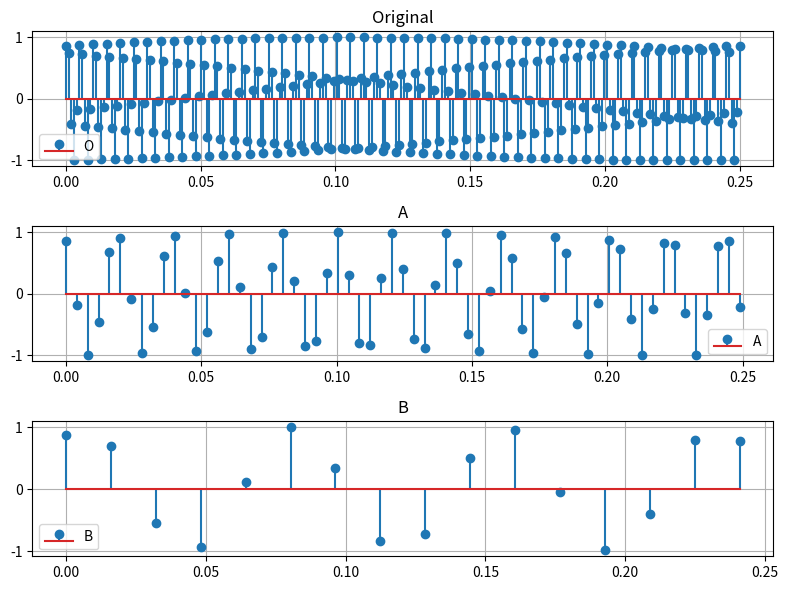

Write Python code to recreate this figure.
import numpy as np
import matplotlib.pyplot as plt

sec = 0.25

t = np.linspace(0, sec, int(1000*sec))
ta = t[0::4]
tb = ta[0::4]

o = np.sin(400*np.pi*t + np.pi / 3)
a = np.sin(400*np.pi*ta + np.pi / 3)
b = np.sin(400*np.pi*tb + np.pi / 3)

fig, axs = plt.subplots(3, 1, figsize=(8, 6), sharex=False)

axs[0].stem(t, o, label="O")
axs[0].set_title("Original")
axs[0].legend()
axs[0].grid(True)

axs[1].stem(ta, a, label="A")
axs[1].set_title("A")
axs[1].legend()
axs[1].grid(True)

axs[2].stem(tb, b, label="B")
axs[2].set_title("B")
axs[2].legend()
axs[2].grid(True)

plt.tight_layout()
plt.show()